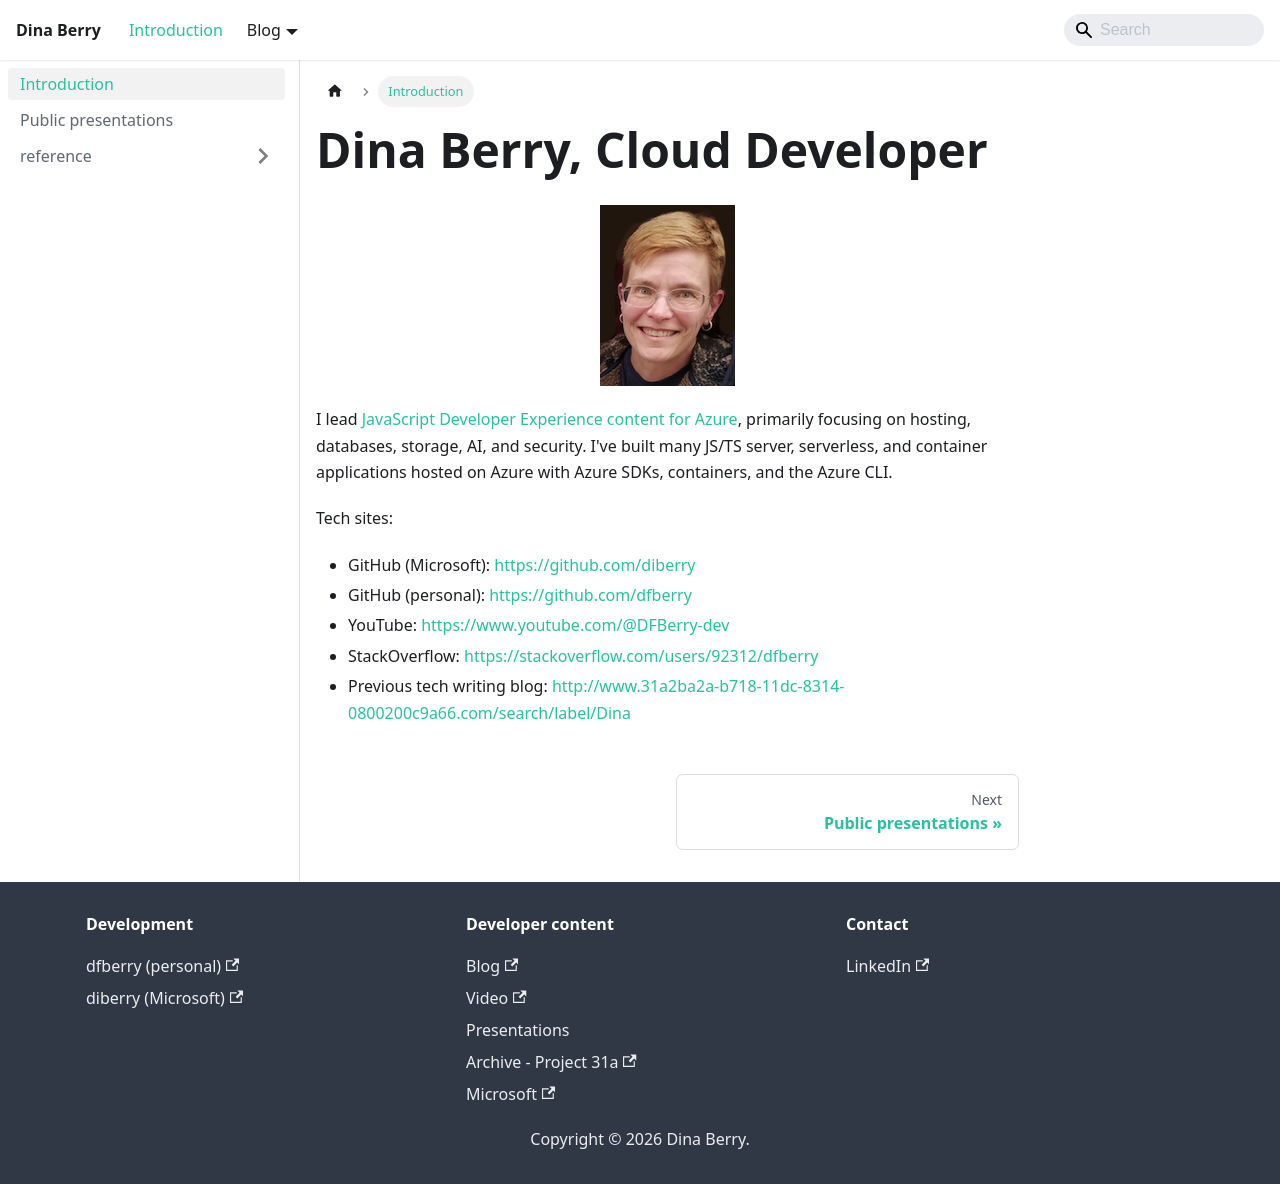

repository: dfberry/dfberry.github.io · page: docs.html · generator: docusaurus

---
id: introduction
slug: /
custom_edit_url: null

sidebar_label: 'Introduction'
sidebar_position: 1

title: Dina Berry
description: Dina Berry, Cloud developer

---

# Dina Berry, Cloud Developer

![Dina Berry](../static/img/diberry-gravitar.png)

I lead [JavaScript Developer Experience content for Azure](https://learn.microsoft.com/azure/developer/javascript/), primarily focusing on hosting, databases, storage, AI, and security. I've built many JS/TS server, serverless, and container applications hosted on Azure with Azure SDKs, containers, and the Azure CLI. 

Tech sites:

- GitHub (Microsoft): https://github.com/diberry
- GitHub (personal): https://github.com/dfberry
- YouTube: https://www.youtube.com/@DFBerry-dev
- StackOverflow: https://stackoverflow.com/users/92312/dfberry
- Previous tech writing blog: http://www.31a2ba2a-b718-11dc-8314-0800200c9a66.com/search/label/Dina

 
